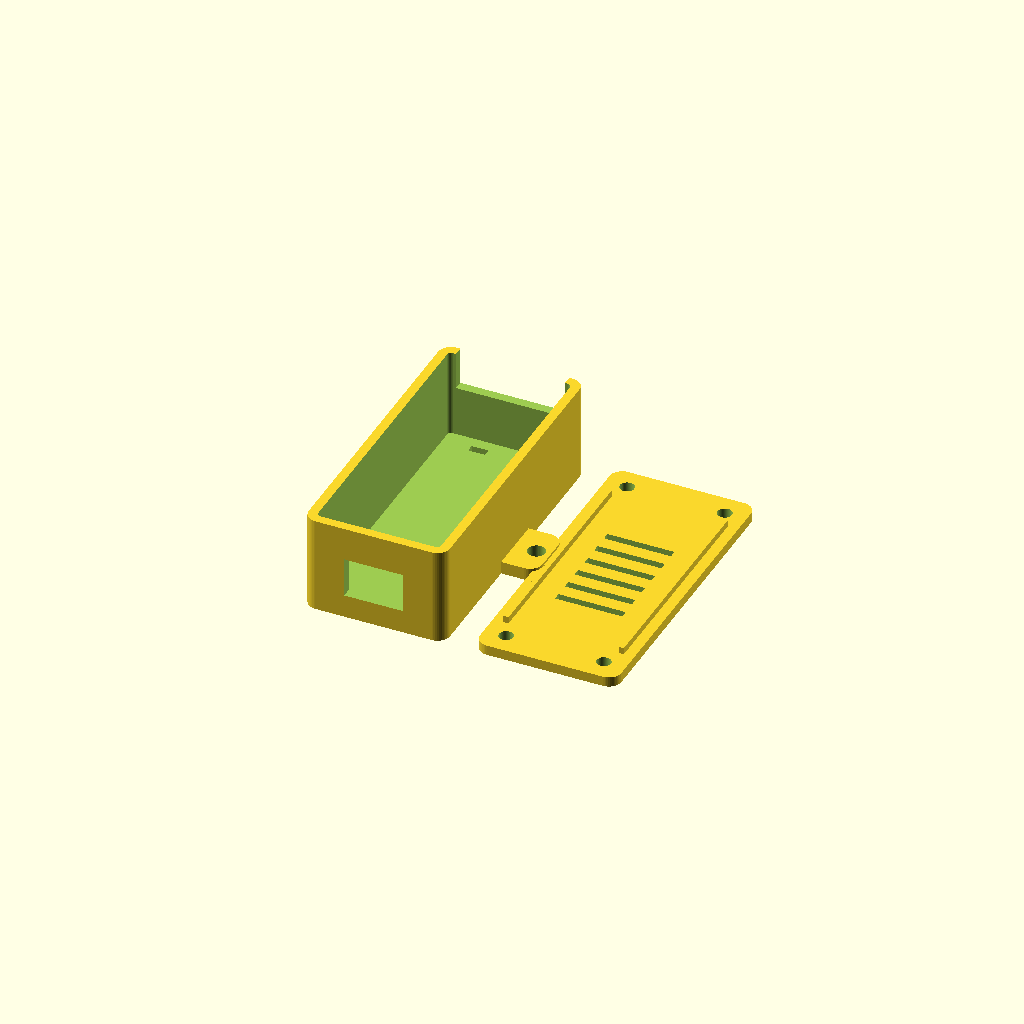
Cell 1: rendered with the file's own defaults.
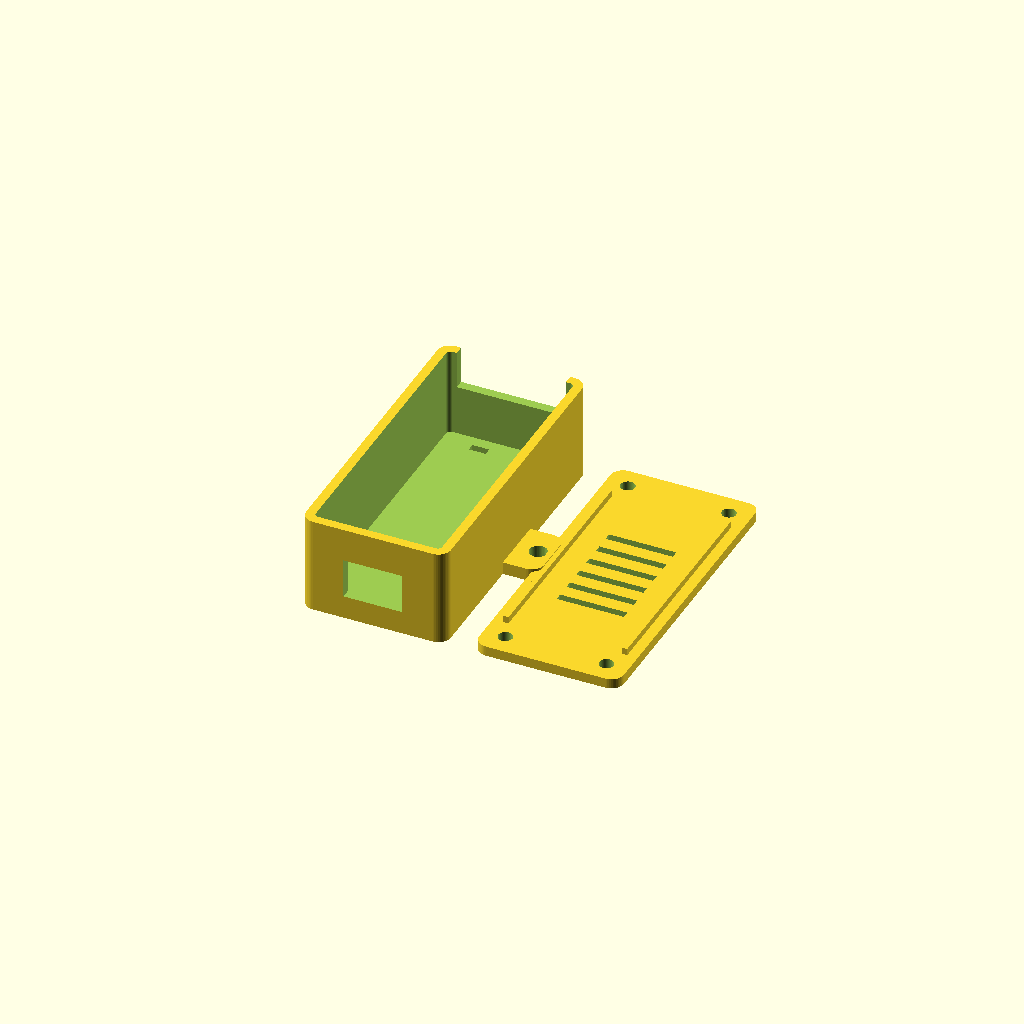
Cell 2: the same model with clear = 0.8.
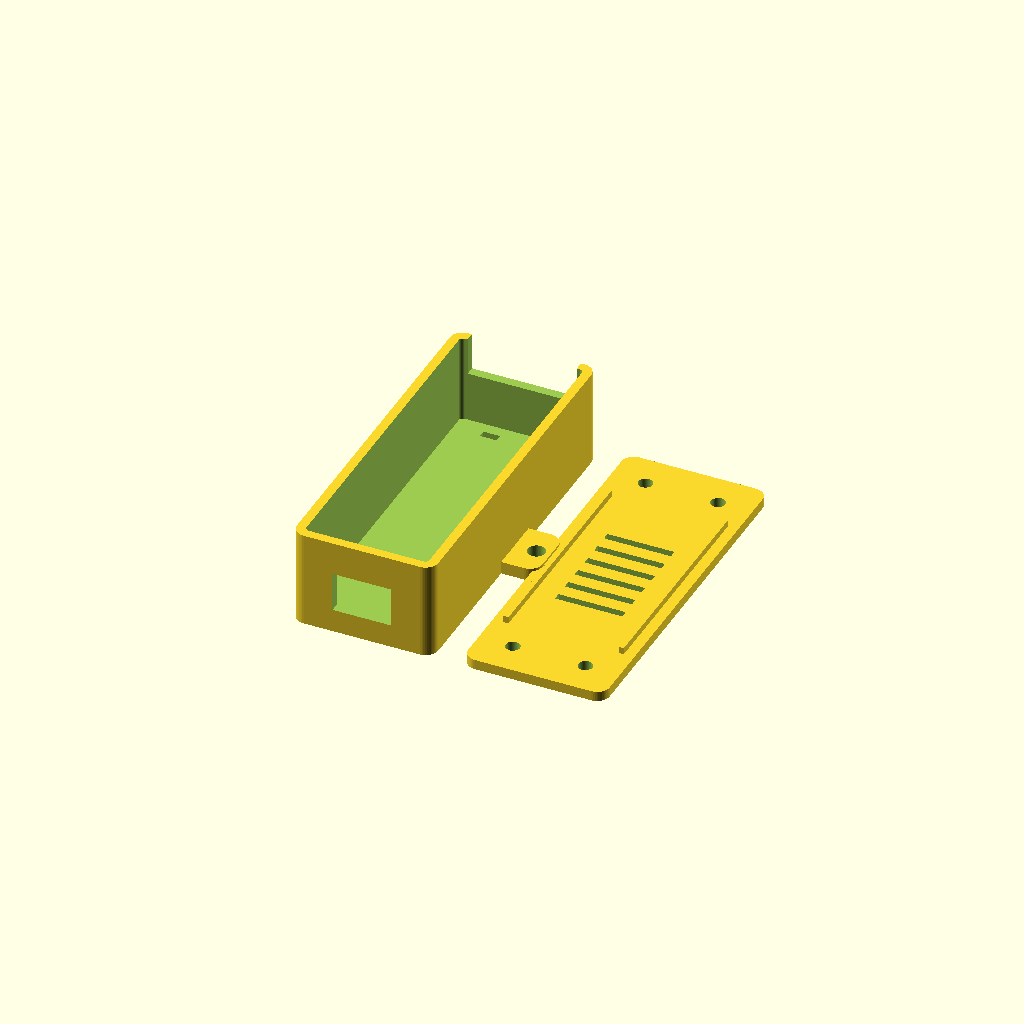
Cell 3: the same model with boss = 12.
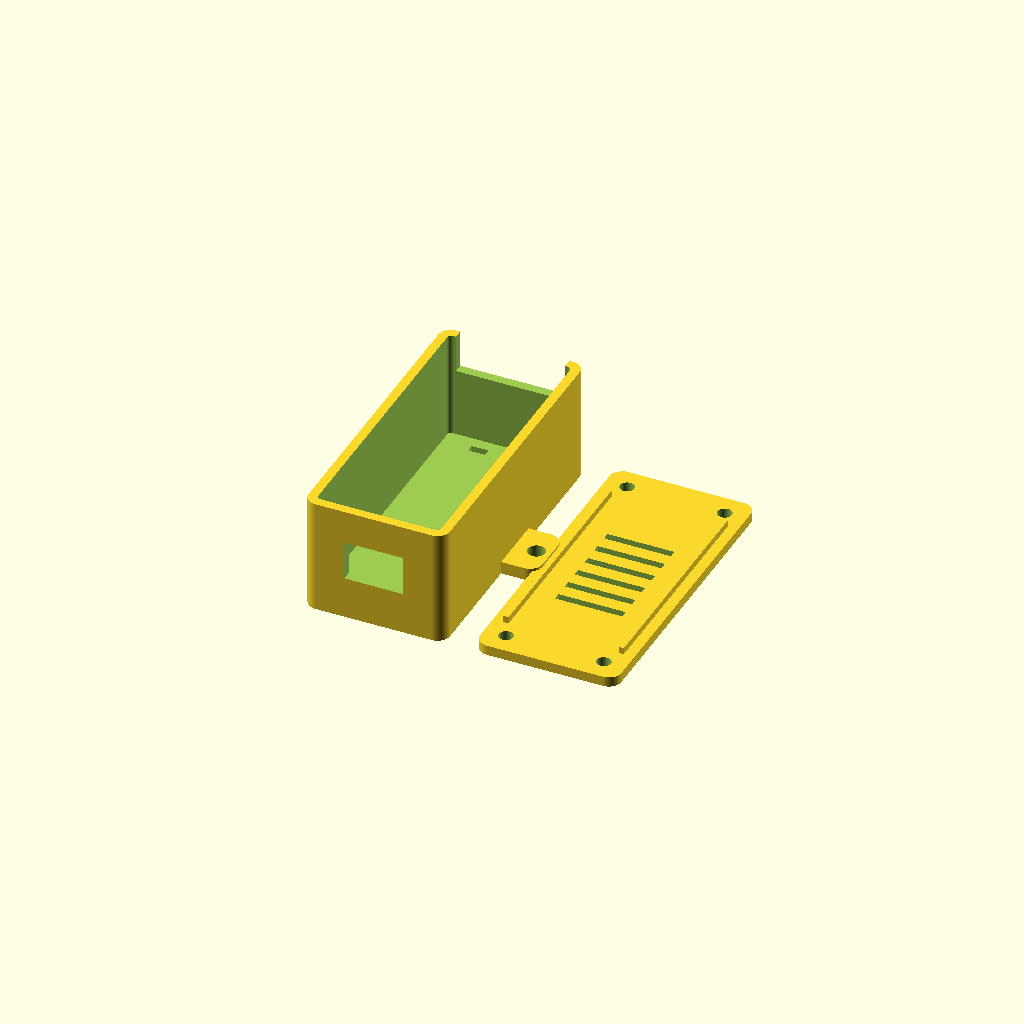
Cell 4 — under set to 9, the other parameters unchanged.
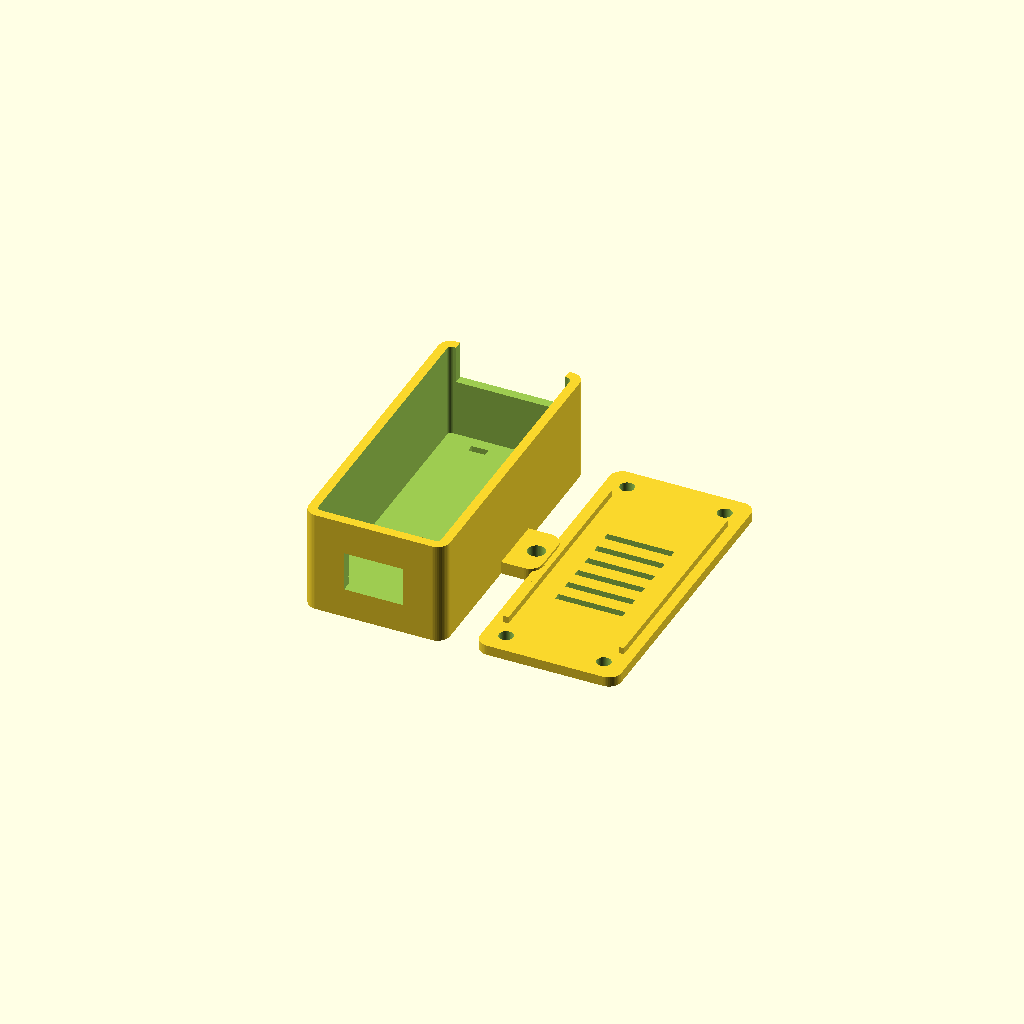
Cell 5: pcbt = 3.2 (everything else at default).
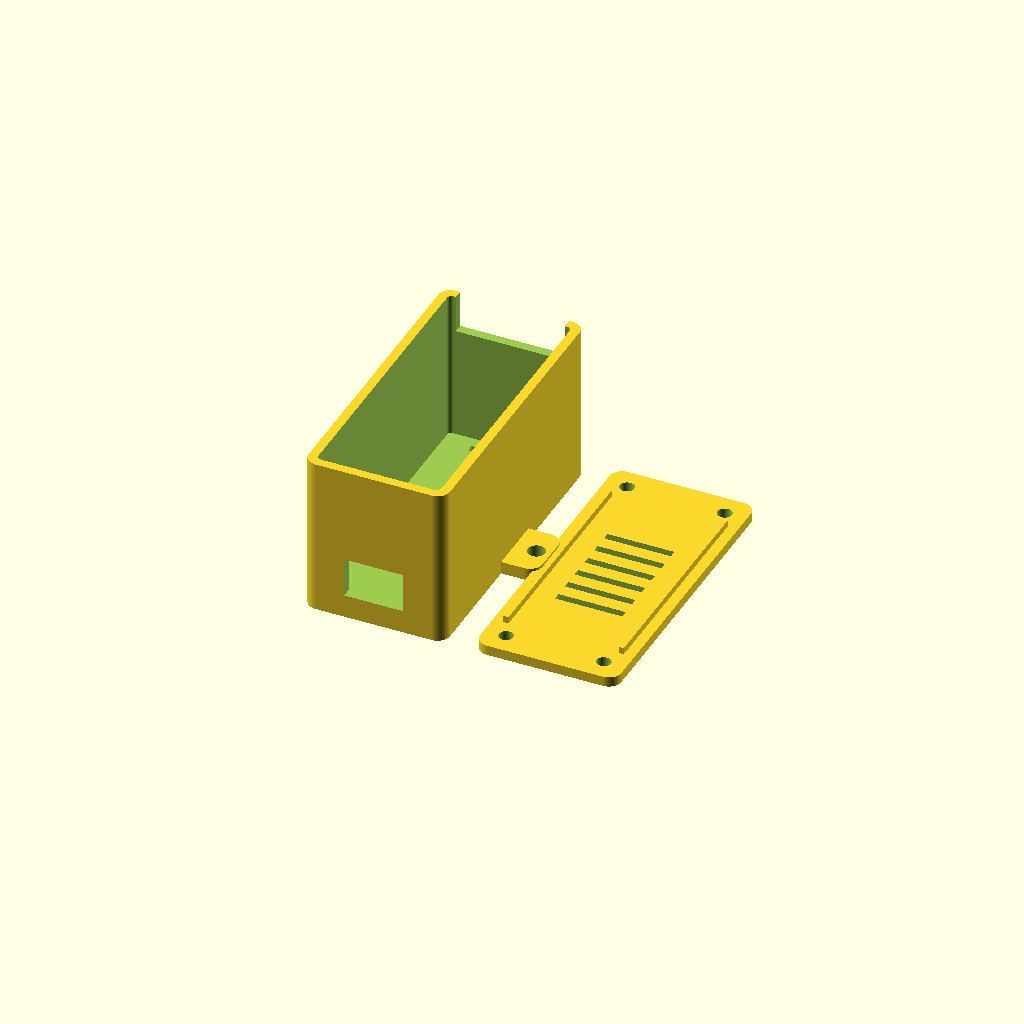
Cell 6: the same model with above = 30.
All cells are drawn from one camera (rotation 55°, 0°, 25°, orthographic, colour scheme Cornfield), so only the parameter changes between them.
OpenSCAD source file hardware/ams-nfc/case/esp32_case.scad:
// Gehäuse für ESP32-DevKit (FilamentHub NFC-Leser). Unterteil + Deckel, alle Maße in mm.
// Gleiche Maße wie build_case.py. Board vor dem Drucken mit dem Messschieber prüfen!
// Druck: PETG (oder ASA), 0,2 mm, 3 Wände, ohne Stützen. Unterteil: Boden aufs Bett.
// Deckel: Außenseite aufs Bett, der Rand zeigt nach oben.
part = "both";   // "base", "lid" oder "both" (both = nebeneinander)

bw = 28.5;  bl = 55;      // Board: Breite × Länge (30-Pin ca. 28 × 52, 38-Pin ca. 28,5 × 55)
clear = 0.4;
wall = 2.2;  floor_t = 2;
boss = 6;                 // Schraubdom in den Ecken
under = 4.5;              // Platz unter dem Board (Stiftleisten)
pcbt = 1.6;
above = 15;               // Platz über dem Board (Dupont-Stecker)
lid_t = 2.4;  lip_h = 1.6;  lip_w = 1.2;
screw_d = 2.6;  lid_hole_d = 3.4;   // M3 selbstschneidend
usb_w = 14;
cable_w = 26;  cable_depth = 9;
R = 3;

iw = bw + 2*clear;  il = bl + 2*(boss + clear);
ow = iw + 2*wall;   ol = il + 2*wall;
H = floor_t + under + pcbt + above;
pcb_top = floor_t + under + pcbt;
$fn = 48;

module rrect(w, l, h, rad) {
  hull() for (sx=[-1,1], sy=[-1,1]) translate([sx*(w/2-rad), sy*(l/2-rad), 0]) cylinder(r=rad, h=h);
}
bosses = [for (sx=[-1,1], sy=[-1,1]) [sx*(iw/2-boss/2), sy*(il/2-boss/2)]];

module base() {
  difference() {
    union() {
      rrect(ow, ol, H, R);
      translate([-5, -bl/2+6, floor_t-0.1]) cube([10, bl-12, under+0.1]);                 // Auflage unter dem Board
      for (b = bosses) translate([b[0]-boss/2, b[1]-boss/2, floor_t-0.1]) cube([boss, boss, H-floor_t+0.1]);
      for (sx=[-1,1]) translate([sx*(ow/2+2), 0, 0]) rrect(13, 14, 3, 3);                 // Ohren
    }
    translate([0, 0, floor_t]) rrect(iw, il, H, 1);                                       // Innenraum
    translate([-usb_w/2, -ol/2-1, pcb_top-2.5]) cube([usb_w, wall+2, 9.5]);              // USB-Öffnung
    translate([-cable_w/2, il/2-0.1, H-cable_depth]) cube([cable_w, wall+1.2, cable_depth+1]); // Kabelausgang
    for (sx=[-1,1]) translate([sx*6-2, il/2-4.5, -1]) cube([4, 1.8, floor_t+2]);          // Kabelbinder
    for (b = bosses) translate([b[0], b[1], H-12]) cylinder(d=screw_d, h=13);
    for (sx=[-1,1]) translate([sx*(ow/2+5.2), 0, -1]) cylinder(d=4.2, h=5);
  }
}

module lid() {
  difference() {
    union() {
      rrect(ow, ol, lid_t, R);
      for (sx=[-1,1]) translate([sx*(iw/2-0.3-lip_w/2)-lip_w/2, -bl/2+1, lid_t-0.1]) cube([lip_w, bl-2, lip_h+0.1]);
    }
    for (b = bosses) translate([b[0], b[1], -1]) cylinder(d=lid_hole_d, h=lid_t+2);
    for (i=[-3:2]) translate([-8, i*5+1.25, -1]) cube([16, 1.8, lid_t+2]);                // Lüftung
  }
}

if (part == "base" || part == "both") base();
if (part == "lid"  || part == "both") translate([ow/2 + 24, 0, 0]) lid();
Parameter table extracted from the source (name, type, default, range or options):
part: string, default "both"
clear: number, default 0.4
boss: number, default 6
under: number, default 4.5
pcbt: number, default 1.6
above: number, default 15
usb_w: number, default 14
R: number, default 3
